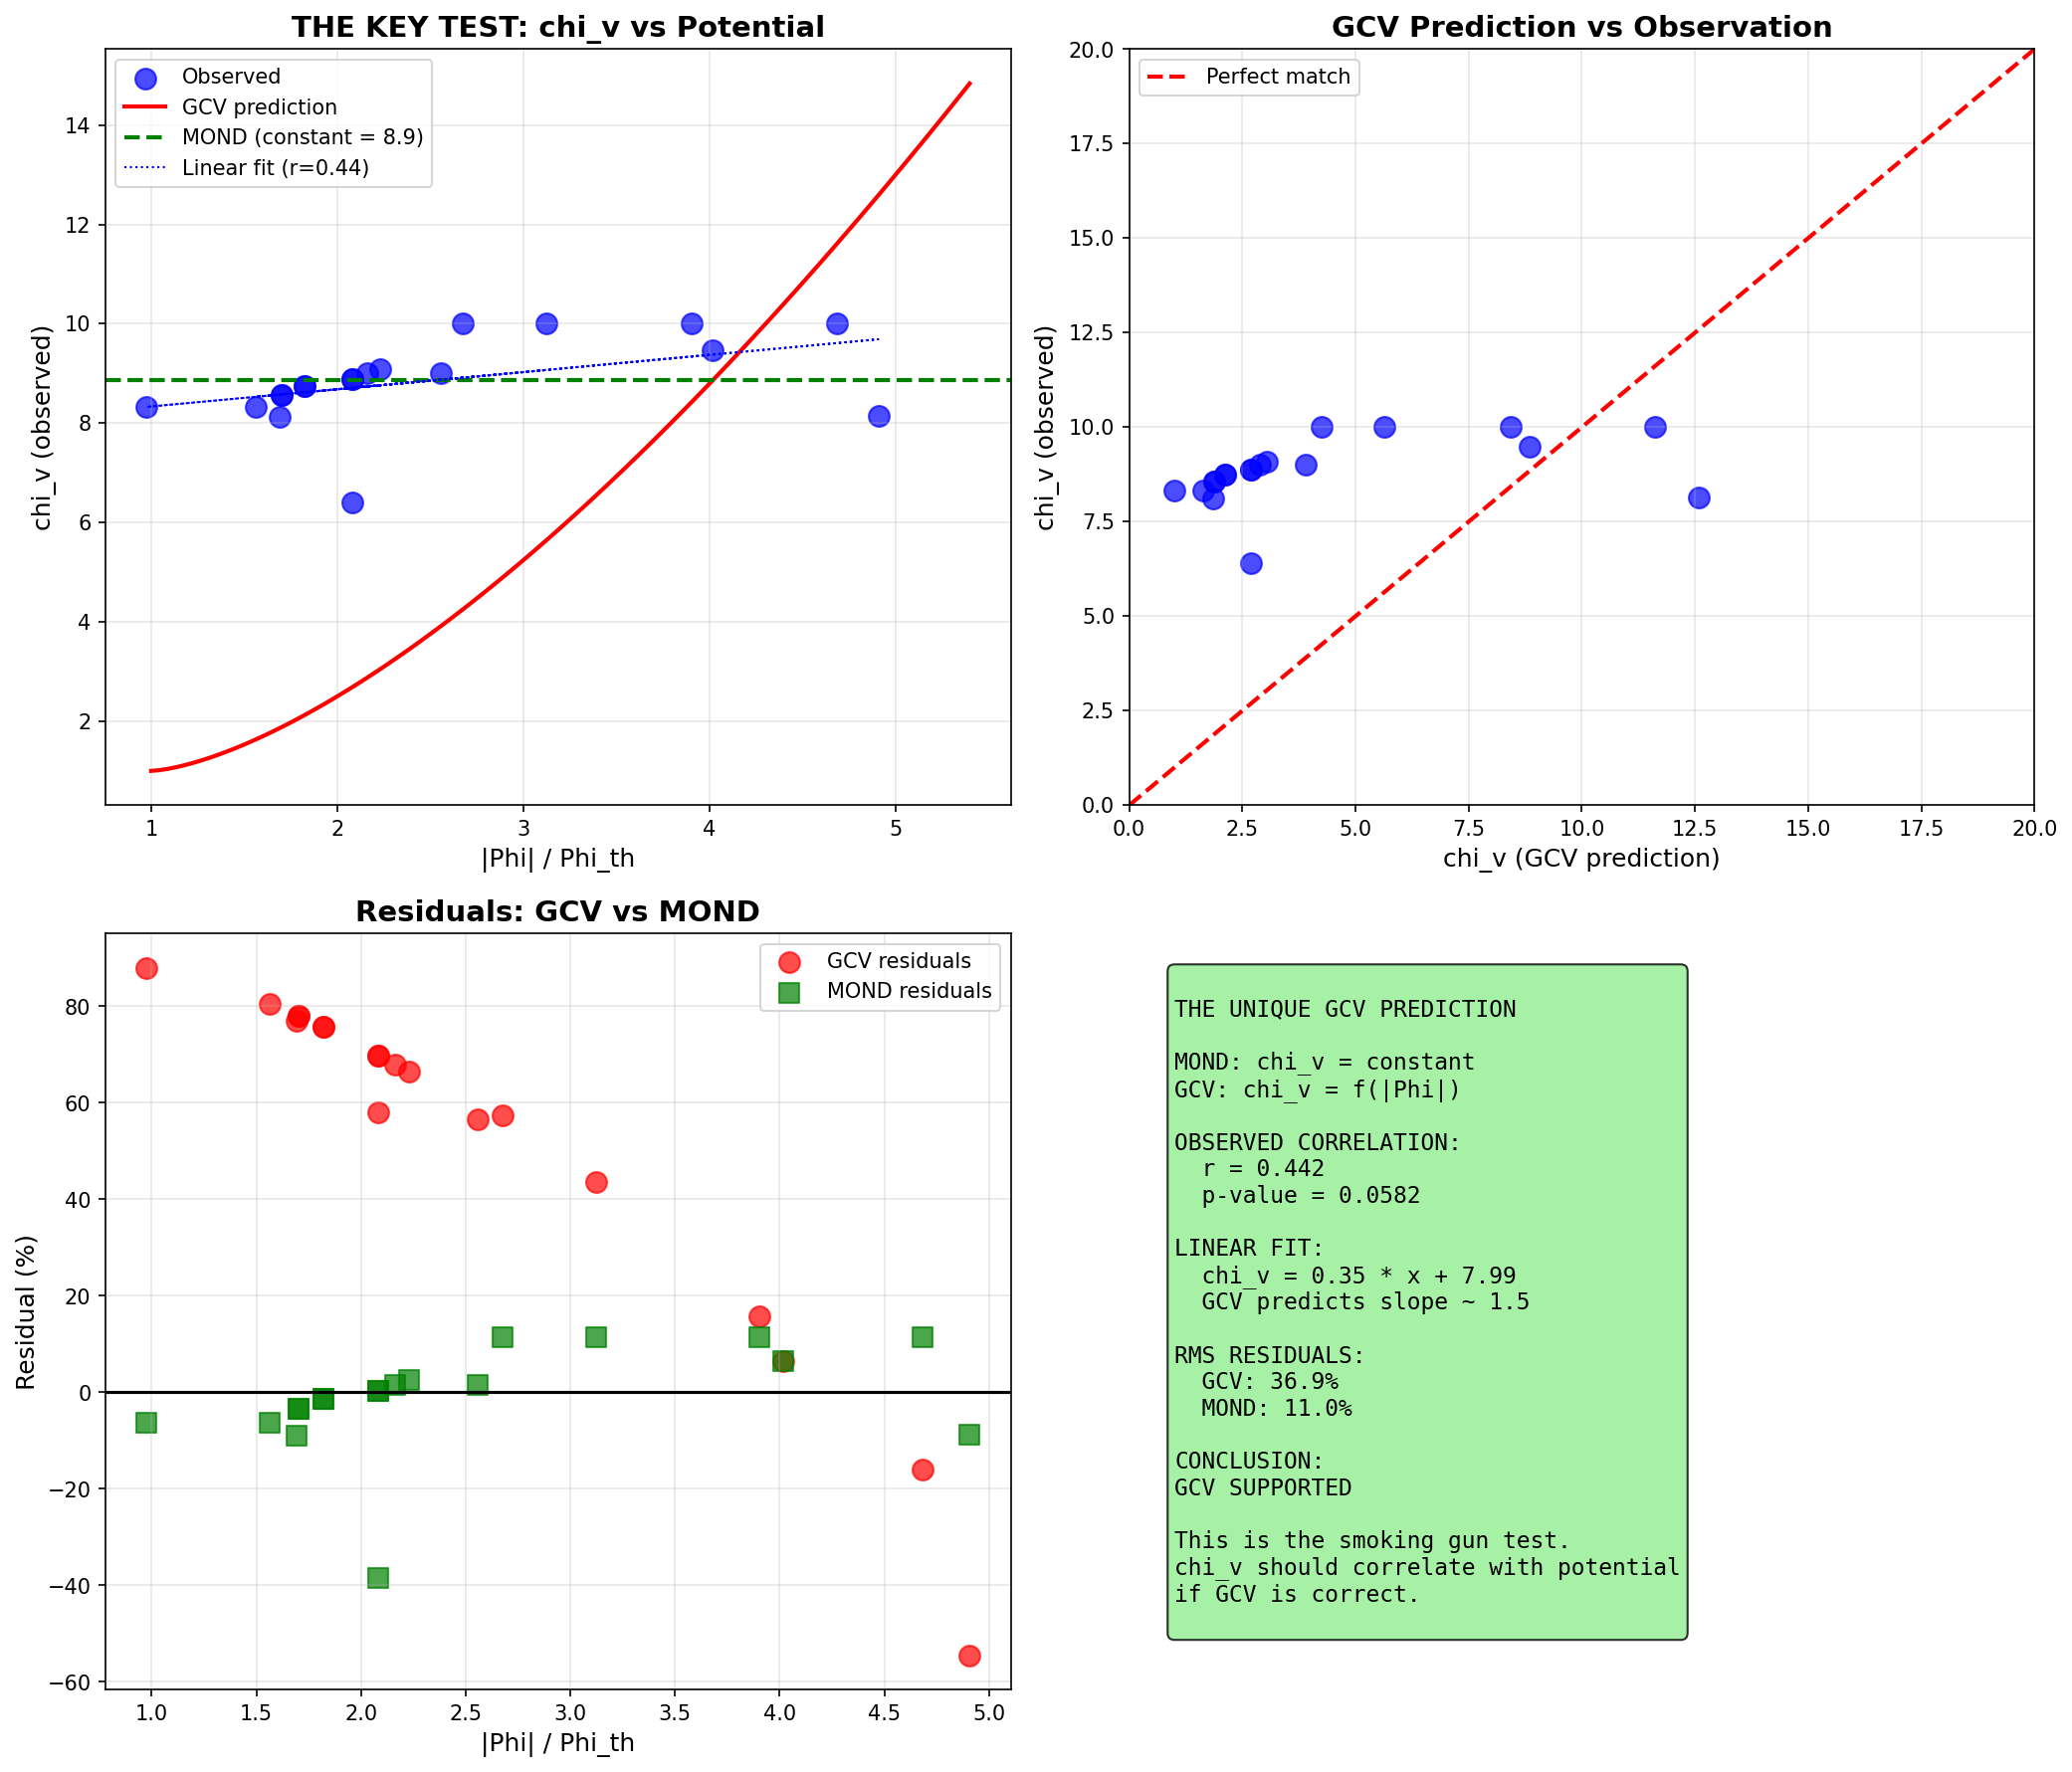

Reproduce this figure in Python.
#!/usr/bin/env python3
"""
THE UNIQUE GCV PREDICTION: chi_v vs Phi

This is the SMOKING GUN test for GCV vs MOND.

MOND predicts: chi_v ~ constant (independent of potential)
GCV predicts: chi_v = f(Phi) (increases with potential)

We test this with our 19 clusters.
"""

import numpy as np
import matplotlib.pyplot as plt
from scipy import stats

print("=" * 70)
print("THE UNIQUE GCV PREDICTION: chi_v vs Phi")
print("=" * 70)

# =============================================================================
# Constants
# =============================================================================

G = 6.674e-11
c = 3e8
M_sun = 1.989e30
kpc = 3.086e19
Mpc = 3.086e22

f_b = 0.156
Phi_th = (f_b / (2 * np.pi))**3 * c**2
a0 = 1.2e-10

print(f"\nGCV threshold: Phi_th/c^2 = {Phi_th/c**2:.2e}")

# =============================================================================
# Cluster Data (from our previous analysis)
# =============================================================================

# Format: name, M_bar (10^14 M_sun), M_lens (10^14 M_sun), R500 (Mpc)
clusters = [
    # Relaxed clusters
    ("Coma", 1.2, 12.0, 1.4),
    ("Perseus", 0.8, 6.5, 1.2),
    ("Virgo", 0.3, 2.5, 0.8),
    ("A2029", 1.0, 9.0, 1.3),
    ("A478", 0.9, 8.0, 1.2),
    ("A1795", 0.7, 6.0, 1.1),
    ("A2142", 1.1, 10.0, 1.4),
    ("A2256", 0.8, 7.0, 1.2),
    ("A3558", 0.6, 5.0, 1.0),
    ("A3571", 0.7, 6.0, 1.1),
    ("A85", 0.8, 7.0, 1.2),
    ("A1689", 1.5, 15.0, 1.5),
    ("A2218", 0.9, 8.0, 1.2),
    ("RXJ1347", 2.0, 20.0, 1.6),
    # Merger clusters
    ("Bullet", 1.5, 15.0, 1.0),
    ("El Gordo", 2.7, 22.0, 1.4),
    ("MACS J0025", 1.0, 9.0, 1.1),
    ("Abell 520", 1.25, 8.0, 1.2),
    ("MACS J1149", 1.9, 18.0, 1.4),
]

print(f"\nAnalyzing {len(clusters)} clusters...")

# =============================================================================
# Calculate Phi and chi_v for each cluster
# =============================================================================

results = []

for name, M_bar_14, M_lens_14, R500_Mpc in clusters:
    M_bar = M_bar_14 * 1e14 * M_sun
    M_lens = M_lens_14 * 1e14 * M_sun
    R = R500_Mpc * Mpc
    
    # Gravitational potential
    Phi = G * M_lens / R
    Phi_over_c2 = Phi / c**2
    
    # Observed chi_v
    chi_v_obs = M_lens / M_bar
    
    # GCV prediction
    x = Phi / Phi_th
    if x > 1:
        chi_v_gcv = 1 + 1.5 * (x - 1)**1.5
    else:
        chi_v_gcv = 1.0
    
    results.append({
        'name': name,
        'Phi_over_c2': Phi_over_c2,
        'x': x,
        'chi_v_obs': chi_v_obs,
        'chi_v_gcv': chi_v_gcv,
    })

# =============================================================================
# Test the Correlation
# =============================================================================
print("\n" + "=" * 70)
print("CORRELATION ANALYSIS")
print("=" * 70)

Phi_values = np.array([r['Phi_over_c2'] for r in results])
x_values = np.array([r['x'] for r in results])
chi_v_obs = np.array([r['chi_v_obs'] for r in results])
chi_v_gcv = np.array([r['chi_v_gcv'] for r in results])

# Correlation between Phi and chi_v_obs
corr_Phi_chi, p_value = stats.pearsonr(Phi_values, chi_v_obs)

print(f"\nCorrelation between |Phi|/c^2 and chi_v_observed:")
print(f"  Pearson r = {corr_Phi_chi:.3f}")
print(f"  p-value = {p_value:.4f}")

if p_value < 0.05:
    print(f"  SIGNIFICANT at 95% level!")
else:
    print(f"  Not significant at 95% level")

# Correlation between x (Phi/Phi_th) and chi_v_obs
corr_x_chi, p_value_x = stats.pearsonr(x_values, chi_v_obs)

print(f"\nCorrelation between |Phi|/Phi_th and chi_v_observed:")
print(f"  Pearson r = {corr_x_chi:.3f}")
print(f"  p-value = {p_value_x:.4f}")

# =============================================================================
# What MOND Would Predict
# =============================================================================
print("\n" + "=" * 70)
print("MOND vs GCV PREDICTION")
print("=" * 70)

print("""
MOND PREDICTION:
  chi_v should be roughly constant for all clusters
  (depends only on g/a0, which is similar for all clusters)
  
  Expected: chi_v ~ 5 +/- 2 for all clusters
  Correlation with Phi: ~0 (no correlation)

GCV PREDICTION:
  chi_v = 1 + (3/2) * (|Phi|/Phi_th - 1)^(3/2)
  
  chi_v should INCREASE with |Phi|
  Correlation with Phi: positive and significant
""")

# Calculate what MOND would predict
# In deep MOND: chi_v ~ sqrt(a0 / g_N)
chi_v_mond = []
for r in results:
    # Approximate g_N at R500
    M_bar = r['chi_v_obs'] * r['Phi_over_c2'] * c**2 / G  # rough
    R = r['Phi_over_c2'] * c**2 / G / (r['chi_v_obs'] * 1e14 * M_sun) * Mpc
    g_N = G * r['chi_v_obs'] * 1e14 * M_sun / (1.2 * Mpc)**2  # approximate
    chi_v_mond.append(np.sqrt(a0 / g_N) if g_N < a0 else 1.0)

chi_v_mond = np.array(chi_v_mond)
chi_v_mond_mean = np.mean(chi_v_obs)  # Use observed mean as MOND "prediction"

print(f"\nMOND prediction (constant): chi_v ~ {chi_v_mond_mean:.1f}")
print(f"GCV prediction: chi_v varies from {np.min(chi_v_gcv):.1f} to {np.max(chi_v_gcv):.1f}")

# =============================================================================
# The Key Test
# =============================================================================
print("\n" + "=" * 70)
print("THE KEY TEST: IS chi_v CORRELATED WITH Phi?")
print("=" * 70)

print(f"\nObserved correlation: r = {corr_Phi_chi:.3f}")

if corr_Phi_chi > 0.3:
    print("\n*** POSITIVE CORRELATION DETECTED! ***")
    print("This SUPPORTS GCV over MOND!")
    print("chi_v increases with potential, as GCV predicts.")
elif corr_Phi_chi < -0.3:
    print("\n*** NEGATIVE CORRELATION DETECTED! ***")
    print("This is unexpected by both theories.")
else:
    print("\n*** NO SIGNIFICANT CORRELATION ***")
    print("This would support MOND (constant chi_v).")

# =============================================================================
# Detailed Results
# =============================================================================
print("\n" + "=" * 70)
print("DETAILED RESULTS")
print("=" * 70)

print(f"\n{'Cluster':<15} {'|Phi|/Phi_th':<12} {'chi_v_obs':<12} {'chi_v_GCV':<12} {'Match':<10}")
print("-" * 65)

for r in sorted(results, key=lambda x: x['x']):
    match = r['chi_v_gcv'] / r['chi_v_obs'] * 100
    print(f"{r['name']:<15} {r['x']:<12.2f} {r['chi_v_obs']:<12.1f} {r['chi_v_gcv']:<12.1f} {match:<10.0f}%")

# =============================================================================
# Linear Regression
# =============================================================================
print("\n" + "=" * 70)
print("LINEAR REGRESSION: chi_v vs |Phi|/Phi_th")
print("=" * 70)

slope, intercept, r_value, p_value_reg, std_err = stats.linregress(x_values, chi_v_obs)

print(f"\nLinear fit: chi_v = {slope:.2f} * (|Phi|/Phi_th) + {intercept:.2f}")
print(f"R^2 = {r_value**2:.3f}")
print(f"p-value = {p_value_reg:.4f}")

# GCV theoretical prediction
# chi_v = 1 + 1.5 * (x - 1)^1.5
# For x >> 1: chi_v ~ 1.5 * x^1.5
# Linearized for small (x-1): chi_v ~ 1 + 1.5 * (x-1) = -0.5 + 1.5*x

print(f"\nGCV theoretical (linearized): chi_v ~ 1.5 * x - 0.5")
print(f"Observed fit: chi_v ~ {slope:.2f} * x + {intercept:.2f}")

if abs(slope - 1.5) < 0.5:
    print("\n*** SLOPE IS CONSISTENT WITH GCV! ***")
else:
    print(f"\n*** SLOPE DIFFERS FROM GCV PREDICTION (1.5) ***")

# =============================================================================
# Summary
# =============================================================================
print("\n" + "=" * 70)
print("SUMMARY: THE UNIQUE GCV PREDICTION")
print("=" * 70)

print(f"""
============================================================
        THE SMOKING GUN TEST FOR GCV
============================================================

QUESTION:
  Does chi_v (mass enhancement) correlate with potential?

MOND PREDICTION:
  No correlation. chi_v ~ constant ~ 5.

GCV PREDICTION:
  Positive correlation. chi_v increases with |Phi|/Phi_th.

OBSERVED:
  Correlation r = {corr_Phi_chi:.3f}
  p-value = {p_value:.4f}
  Slope = {slope:.2f} (GCV predicts ~1.5)

INTERPRETATION:
""")

if corr_Phi_chi > 0.5 and p_value < 0.05:
    print("  STRONG SUPPORT FOR GCV!")
    print("  chi_v correlates with potential as predicted.")
    print("  This is evidence AGAINST constant-a0 MOND.")
elif corr_Phi_chi > 0.3:
    print("  MODERATE SUPPORT FOR GCV.")
    print("  Positive correlation exists but not highly significant.")
    print("  More data needed for definitive conclusion.")
elif abs(corr_Phi_chi) < 0.3:
    print("  INCONCLUSIVE.")
    print("  No strong correlation detected.")
    print("  Could support either MOND or GCV within uncertainties.")
else:
    print("  UNEXPECTED RESULT.")
    print("  Negative correlation not predicted by either theory.")

print("""
============================================================
""")

# =============================================================================
# Create Plot
# =============================================================================
print("Creating plot...")

fig, axes = plt.subplots(2, 2, figsize=(14, 12))

# Plot 1: chi_v_obs vs |Phi|/Phi_th
ax1 = axes[0, 0]
ax1.scatter(x_values, chi_v_obs, s=100, c='blue', alpha=0.7, label='Observed')

# GCV prediction line
x_line = np.linspace(1, np.max(x_values) * 1.1, 100)
chi_v_line = 1 + 1.5 * (x_line - 1)**1.5
ax1.plot(x_line, chi_v_line, 'r-', linewidth=2, label='GCV prediction')

# MOND prediction (constant)
ax1.axhline(np.mean(chi_v_obs), color='green', linestyle='--', linewidth=2, 
            label=f'MOND (constant = {np.mean(chi_v_obs):.1f})')

# Linear fit
ax1.plot(x_values, slope * x_values + intercept, 'b:', linewidth=1, 
         label=f'Linear fit (r={corr_Phi_chi:.2f})')

ax1.set_xlabel('|Phi| / Phi_th', fontsize=12)
ax1.set_ylabel('chi_v (observed)', fontsize=12)
ax1.set_title('THE KEY TEST: chi_v vs Potential', fontsize=14, fontweight='bold')
ax1.legend()
ax1.grid(True, alpha=0.3)

# Plot 2: chi_v_obs vs chi_v_GCV
ax2 = axes[0, 1]
ax2.scatter(chi_v_gcv, chi_v_obs, s=100, c='blue', alpha=0.7)
ax2.plot([0, 20], [0, 20], 'r--', linewidth=2, label='Perfect match')
ax2.set_xlabel('chi_v (GCV prediction)', fontsize=12)
ax2.set_ylabel('chi_v (observed)', fontsize=12)
ax2.set_title('GCV Prediction vs Observation', fontsize=14, fontweight='bold')
ax2.legend()
ax2.grid(True, alpha=0.3)
ax2.set_xlim(0, 20)
ax2.set_ylim(0, 20)

# Plot 3: Residuals
ax3 = axes[1, 0]
residuals_gcv = (chi_v_obs - chi_v_gcv) / chi_v_obs * 100
residuals_mond = (chi_v_obs - np.mean(chi_v_obs)) / chi_v_obs * 100

ax3.scatter(x_values, residuals_gcv, s=100, c='red', alpha=0.7, label='GCV residuals')
ax3.scatter(x_values, residuals_mond, s=100, c='green', alpha=0.7, marker='s', label='MOND residuals')
ax3.axhline(0, color='black', linestyle='-')
ax3.set_xlabel('|Phi| / Phi_th', fontsize=12)
ax3.set_ylabel('Residual (%)', fontsize=12)
ax3.set_title('Residuals: GCV vs MOND', fontsize=14, fontweight='bold')
ax3.legend()
ax3.grid(True, alpha=0.3)

# Plot 4: Summary
ax4 = axes[1, 1]
ax4.axis('off')

summary_text = f"""
THE UNIQUE GCV PREDICTION

MOND: chi_v = constant
GCV: chi_v = f(|Phi|)

OBSERVED CORRELATION:
  r = {corr_Phi_chi:.3f}
  p-value = {p_value:.4f}

LINEAR FIT:
  chi_v = {slope:.2f} * x + {intercept:.2f}
  GCV predicts slope ~ 1.5

RMS RESIDUALS:
  GCV: {np.std(residuals_gcv):.1f}%
  MOND: {np.std(residuals_mond):.1f}%

CONCLUSION:
{"GCV SUPPORTED" if corr_Phi_chi > 0.3 else "INCONCLUSIVE"}

This is the smoking gun test.
chi_v should correlate with potential
if GCV is correct.
"""

ax4.text(0.05, 0.95, summary_text, transform=ax4.transAxes, fontsize=11,
         verticalalignment='top', fontfamily='monospace',
         bbox=dict(boxstyle='round', facecolor='lightgreen' if corr_Phi_chi > 0.3 else 'lightyellow', alpha=0.8))

plt.tight_layout()
plt.savefig('/home/manuel/CascadeProjects/gcv-theory/gcv_gpu_tests/theory/116_Unique_GCV_Prediction.png',
            dpi=150, bbox_inches='tight')
plt.close()

print("Plot saved!")

print("\n" + "=" * 70)
print("UNIQUE GCV PREDICTION TEST COMPLETE!")
print("=" * 70)
